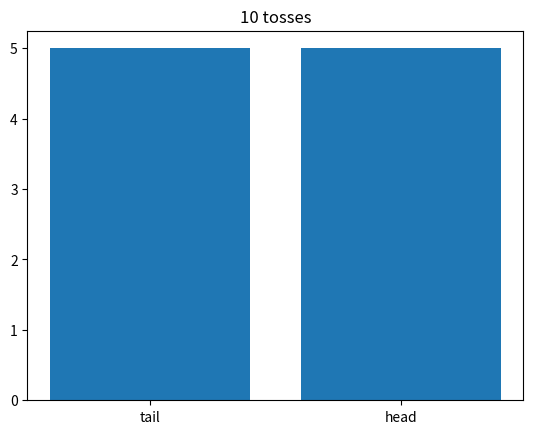
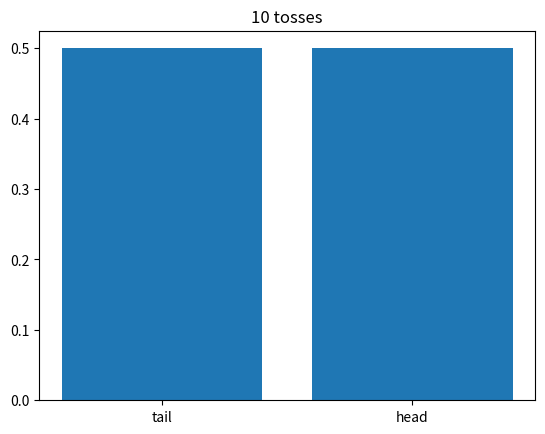
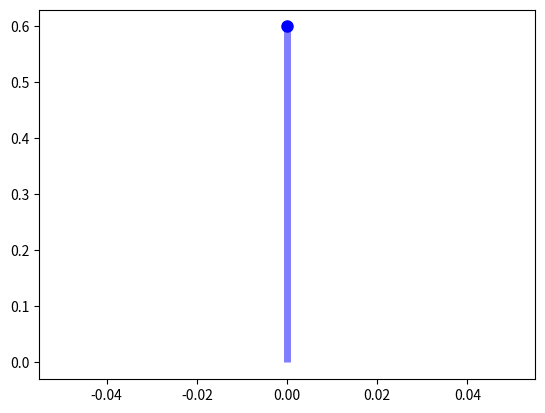

Write the Python code that produced these figures, in order. (Note: this script raises an exception after producing the figures.)
import random
import numpy as np
import matplotlib.pyplot as plt
from scipy.stats import binom, bernoulli

possible_outcomes = ['head', 'tail']

def toss_coin(possible_outcomes):
    outcome = random.sample(possible_outcomes, 1)[0]
    return outcome

toss_coin(possible_outcomes)

def toss_coin_multiple_times(possible_outcomes, count):
    outcomes = []
    for i in range(count):
        outcome = toss_coin(possible_outcomes)
        outcomes.append(outcome)
    return outcomes

toss_coin_multiple_times(possible_outcomes, 10)

# how often do we get head vs tail?

def count_outcomes(outcomes):
    outcome_summary = {} 
    for outcome in outcomes:
        if outcome in outcome_summary:
            outcome_summary[outcome] += 1
        else:
            outcome_summary[outcome] = 1
    return outcome_summary

def plot_outcomes(outcomes_summary):
    fig, ax = plt.subplots(clear=True)
    x_values = list(outcomes_summary.keys())
    y_values = list(outcomes_summary.values())
    ax.bar(x_values, y_values)
    ax.title.set_text(f"{sum(y_values)} tosses")
    ax.set_xticks(x_values)


outcomes = toss_coin_multiple_times(possible_outcomes, count=10)
outcomes_summary = count_outcomes(outcomes)
print(outcomes_summary)
plot_outcomes(outcomes_summary)

def plot_outcomes_normalized(outcomes_summary):
    fig, ax = plt.subplots(clear=True)
    toss_count = sum(list(outcomes_summary.values()))
    x_values = list(outcomes_summary.keys())
    y_values = np.array(list(outcomes_summary.values())) / toss_count
    ax.bar(x_values, y_values)
    ax.title.set_text(f"{toss_count} tosses")
    ax.set_xticks(x_values)

plot_outcomes_normalized(outcomes_summary)

# here go to slides and briefly introduce the concept of probability distribution 
# [redacted]

# TODO: write the same simulation here, but instead of tossing a coin, the simulation should roll a 6-sided die

# what we had before:

def toss_coin(possible_outcomes):
    outcome = random.sample(possible_outcomes, 1)[0]
    return outcome

toss_coin(possible_outcomes)

# when the coin is weighted:

possible_outcomes = ['head', 'tail']
p_head = 0.2

def toss_weighted_coin(possible_outcomes, p):
    
    outcome = None
    
    # TODO: write code here that has p_head probability of getting head from ['head', 'tail'] possible outcomes
    # hint: the random() function from the package random could be useful
    
    return outcome

def toss_weighted_coin_multiple_times(possible_outcomes, count, p):
    
    outcomes = []

    # TODO: write code here that tosses a weighted coin 'count' times with probability of getting a head p
    
    return outcomes

# toss_weighted_coin(possible_outcomes, p=p_head)

outcomes = toss_weighted_coin_multiple_times(possible_outcomes, count=10, p=p_head)
outcomes_summary = count_outcomes(outcomes)
print(outcomes_summary)
plot_outcomes(outcomes_summary)
plot_outcomes_normalized(outcomes_summary)

# mention monte carlo here and ask to repeat the process 
# (eg even write a for loop to find happens when it is repeated many times)

# what if p_head = 0.5? - repeat the simulation above to see

# do we always have to estimate? can we sometimes compute directly?

# there is specific probability distribution that can describe this

p_head = 0.4

print(bernoulli.rvs(p_head, size=10))

x = np.arange(bernoulli.ppf(0.01, p_head),
              bernoulli.ppf(0.99, p_head))

fig, ax = plt.subplots(1, 1)
ax.plot(x, bernoulli.pmf(x, p_head), 'bo', ms=8, label='bernoulli pmf')
ax.vlines(x, 0, bernoulli.pmf(x, p_head), colors='b', lw=5, alpha=0.5)

# write code here to simulate a die that is most likely to get 5 and 6 and less likely to get other values

# see slides

def toss_coin_n_times(possible_outcomes, n):
    outputs = []
    
    # write code here
    
    return outputs

number_of_trials = None 
possible_outcomes = None

toss_coin_n_times(possible_outcomes, number_of_trials)

# Using a library for the same simulation:

p_head = 0.2

possible_outcomes = [
    0, # tail
    1  # head
]

number_of_trials = 10

outcomes = binom.rvs(n=number_of_trials, p=head_probability, size=toss_counts).tolist()
outcomes_summary = count_outcomes(outcomes)

print(outcomes_summary)
plot_outcomes(outcomes_summary)
plot_outcomes_normalized(outcomes_summary)